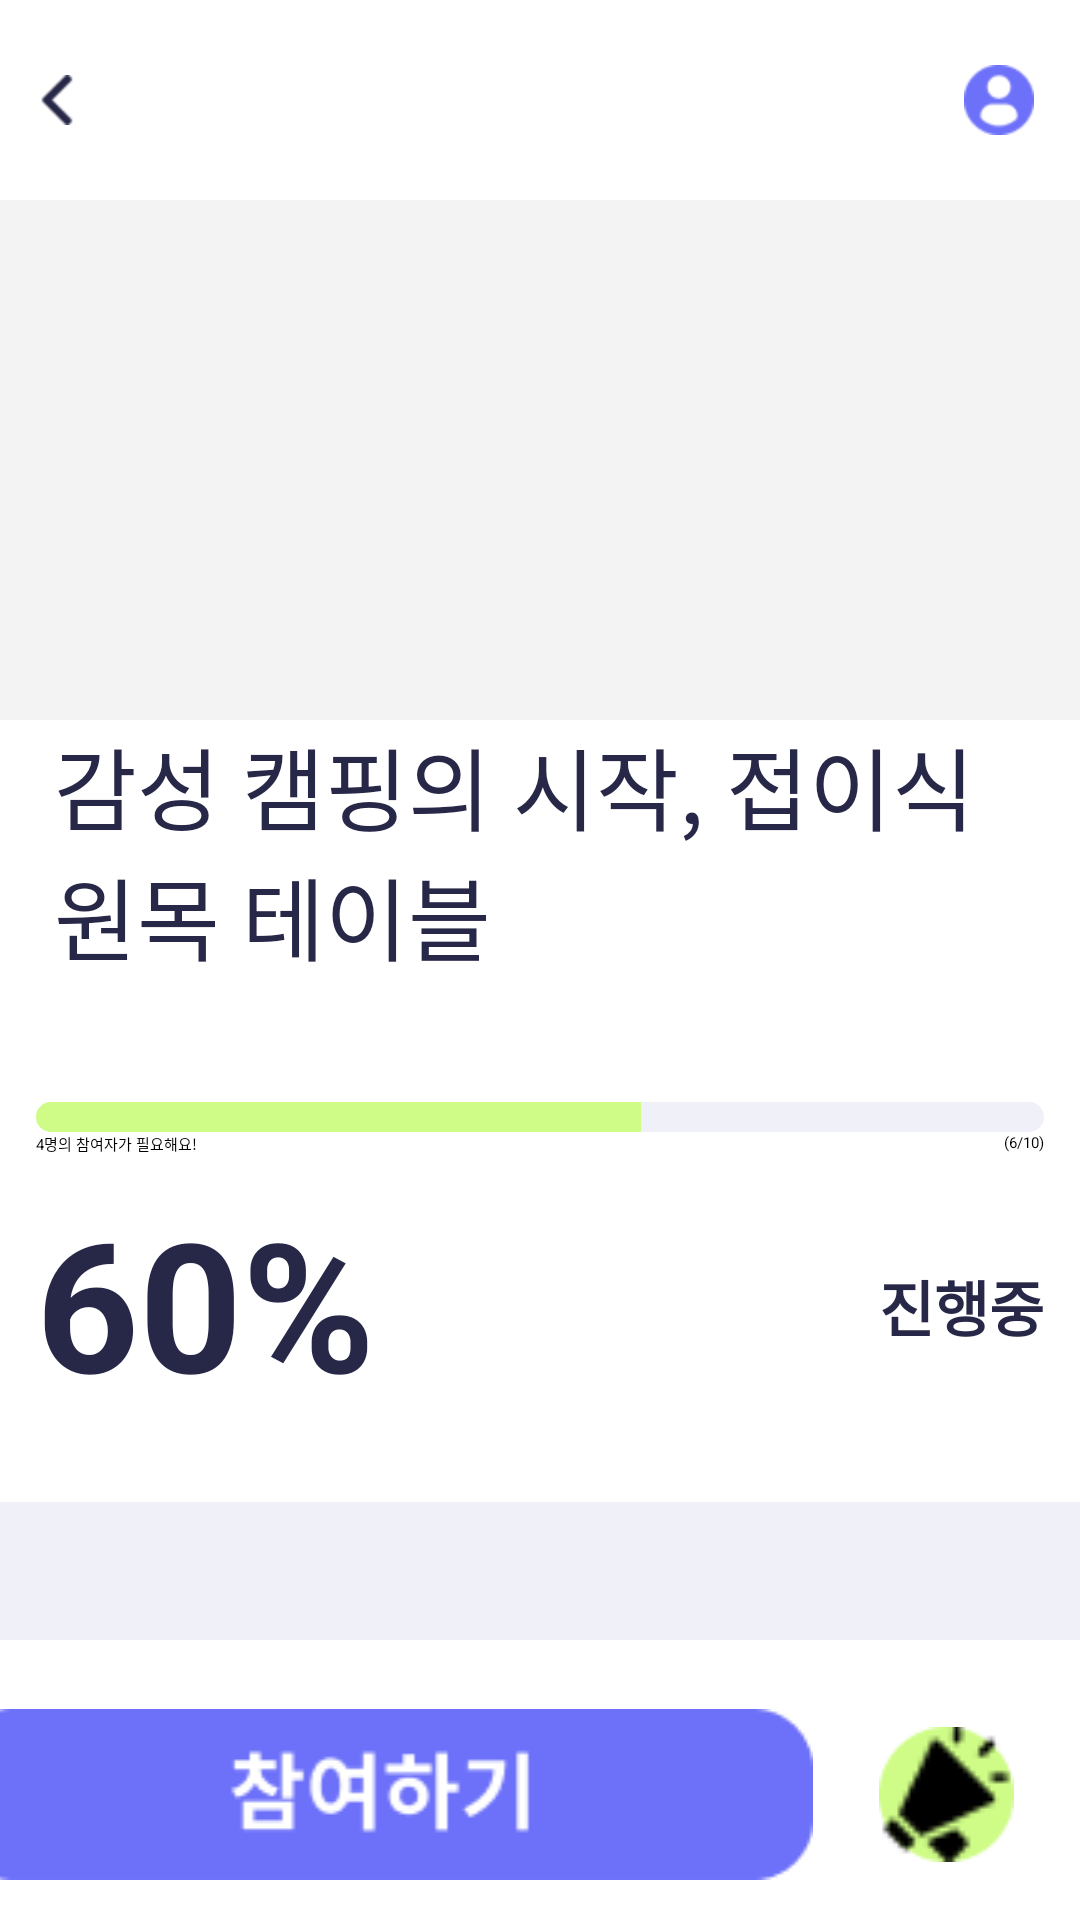

Write the Android layout XML for this screen, with the resource values it uses.
<!-- AndroidManifest.xml: application theme Theme.Linco -->
<!-- res/layout/activity_details.xml -->
<?xml version="1.0" encoding="utf-8"?>
<androidx.constraintlayout.widget.ConstraintLayout
    xmlns:android="http://schemas.android.com/apk/res/android"
    xmlns:app="http://schemas.android.com/apk/res-auto"
    xmlns:tools="http://schemas.android.com/tools"
    android:layout_width="match_parent"
    android:layout_height="match_parent"
    tools:context="com.univ.linco.posting.DetailsActivity">
    <androidx.constraintlayout.widget.ConstraintLayout
        android:id="@+id/tab_layout"
        android:layout_width="match_parent"
        android:layout_height="200px"
        app:layout_constraintTop_toTopOf="parent">

        <ImageView
            android:id="@+id/back_btn"
            android:layout_width="50px"
            android:layout_height="50px"
            android:layout_marginLeft="32px"
            app:layout_constraintLeft_toLeftOf="parent"
            app:layout_constraintTop_toTopOf="parent"
            app:layout_constraintBottom_toBottomOf="parent"
            android:background="@drawable/backbutton"/>

        <ImageView
            android:id="@+id/user_btn"
            android:layout_width="70px"
            android:layout_height="70px"
            android:background="@drawable/profileuser"
            android:layout_marginRight="46px"
            app:layout_constraintTop_toTopOf="parent"
            app:layout_constraintBottom_toBottomOf="parent"
            app:layout_constraintRight_toRightOf="parent"/>

    </androidx.constraintlayout.widget.ConstraintLayout>
    <ScrollView
        android:scrollbars="vertical"
        android:scrollbarFadeDuration="0"
        android:layout_width="match_parent"
        android:layout_height="0dp"
        android:layout_marginBottom="80dp"
        app:layout_constraintTop_toBottomOf="@+id/tab_layout"
        app:layout_constraintBottom_toBottomOf="@+id/posting_btn2">
        <androidx.constraintlayout.widget.ConstraintLayout
            android:layout_width="match_parent"
            android:layout_height="match_parent">

            <ImageView
                android:id="@+id/gallary_image"
                android:layout_width="match_parent"
                android:layout_height="520px"
                android:background="#f3f3f3f3"
                app:layout_constraintTop_toTopOf="parent"/>

            <TextView
                android:id="@+id/title_text"
                android:layout_width="match_parent"
                android:layout_height="wrap_content"
                android:layout_marginLeft="18dp"
                android:layout_marginRight="18dp"
                android:textSize="30sp"
                android:textColor="#272748"
                android:text="감성 캠핑의 시작, 접이식 원목 테이블"
                app:layout_constraintTop_toBottomOf="@+id/gallary_image" />

            <HorizontalScrollView
                android:id="@+id/tag_scrollview"
                android:layout_width="wrap_content"
                android:layout_height="wrap_content"
                app:layout_constraintTop_toBottomOf="@+id/title_text"
                app:layout_constraintLeft_toLeftOf="@+id/seekbar_layout">
                <LinearLayout
                    android:id="@+id/tag_layout"
                    android:layout_width="wrap_content"
                    android:layout_height="wrap_content"
                    android:layout_marginVertical="36px"
                    android:orientation="horizontal"
                    android:scrollbars="horizontal"
                    />
            </HorizontalScrollView>

            <androidx.constraintlayout.widget.ConstraintLayout
                android:id="@+id/seekbar_layout"
                android:layout_width="match_parent"
                android:layout_height="wrap_content"
                android:layout_marginTop="26px"
                android:layout_marginHorizontal="36px"
                android:layout_marginBottom="26px"
                app:layout_constraintTop_toBottomOf="@+id/tag_scrollview">
                <SeekBar
                    android:id="@+id/seekbar"
                    android:layout_width="match_parent"
                    android:max="10"
                    android:progress="6"
                    android:thumb="@android:color/transparent"
                    android:layout_height="30px"
                    android:layout_marginTop="24px"
                    android:layout_marginBottom="12px"
                    android:progressDrawable="@drawable/seekbar"
                    app:layout_constraintTop_toTopOf="parent"/>
                <TextView
                    android:id="@+id/seekbar_progress_text1"
                    android:layout_width="wrap_content"
                    android:layout_height="50px"
                    android:text="4명의 참여자가 필요해요!"
                    app:layout_constraintTop_toBottomOf="@+id/seekbar"
                    app:layout_constraintLeft_toLeftOf="@+id/seekbar"/>
                <TextView
                    android:id="@+id/seekbar_progress_text2"
                    android:layout_width="wrap_content"
                    android:layout_height="50px"
                    android:text="(6/10)"
                    app:layout_constraintTop_toBottomOf="@+id/seekbar"
                    app:layout_constraintRight_toRightOf="@+id/seekbar"/>

                <TextView
                    android:id="@+id/seekbar_progress_per_tv"
                    android:layout_width="wrap_content"
                    android:layout_height="wrap_content"
                    android:text="60%"
                    android:textColor="#272748"
                    android:textSize="60sp"
                    android:textStyle="bold"
                    app:layout_constraintTop_toBottomOf="@+id/seekbar_progress_text1"
                    app:layout_constraintLeft_toLeftOf="parent"/>

                <TextView
                    android:id="@+id/seekbar_process_text"
                    android:layout_width="wrap_content"
                    android:layout_height="80px"
                    android:text="진행중"
                    android:textStyle="bold"
                    android:textColor="#272748"
                    android:textSize="20sp"
                    app:layout_constraintTop_toTopOf="@+id/seekbar_progress_per_tv"
                    app:layout_constraintBottom_toBottomOf="@+id/seekbar_progress_per_tv"
                    app:layout_constraintRight_toRightOf="@+id/seekbar"/>
            </androidx.constraintlayout.widget.ConstraintLayout>

            <TextView
                android:id="@+id/main_text"
                android:layout_width="match_parent"
                android:layout_height="700px"
                android:layout_marginTop="80px"
                android:layout_marginBottom="100dp"
                android:background="#eff0f8"
                android:padding="36px"
                android:textSize="20sp"
                app:layout_constraintTop_toBottomOf="@+id/seekbar_layout" />

        </androidx.constraintlayout.widget.ConstraintLayout>
    </ScrollView>

    <ImageView
        android:id="@+id/posting_btn2"
        android:layout_width="wrap_content"
        android:layout_height="wrap_content"
        android:background="@drawable/postingbutton2"
        android:layout_marginTop="80px"
        android:layout_marginRight="66px"
        android:layout_marginBottom="40px"
        app:layout_constraintBottom_toBottomOf="parent"
        app:layout_constraintRight_toLeftOf="@+id/emargency_btn"/>

    <ImageButton
        android:id="@+id/emargency_btn"
        android:layout_width="wrap_content"
        android:layout_height="wrap_content"
        android:background="@drawable/btn_background1"
        android:src="@drawable/emargencyicon"
        android:layout_marginRight="66px"
        app:layout_constraintTop_toTopOf="@+id/posting_btn2"
        app:layout_constraintBottom_toBottomOf="@+id/posting_btn2"
        app:layout_constraintRight_toRightOf="parent"/>


</androidx.constraintlayout.widget.ConstraintLayout>
<!-- resources referenced by this layout -->
<resources>
  <!-- drawable backbutton: png bitmap (drawable-v24, 762 bytes) -->
  <!-- drawable btn_background1: png bitmap (drawable-v24, 1004 bytes) -->
  <!-- drawable emargencyicon: png bitmap (drawable, 488 bytes) -->
  <!-- drawable postingbutton2: png bitmap (drawable, 2880 bytes) -->
  <!-- drawable profileuser: png bitmap (drawable-v24, 1583 bytes) -->
  <!-- drawable seekbar (drawable) -->
  <?xml version="1.0" encoding="utf-8"?>
  <layer-list xmlns:android="http://schemas.android.com/apk/res/android">
      
      <item android:id="@android:id/background">
          <shape android:shape="rectangle">
              <stroke android:width="28px" android:color="#EFF0F8" />
              <solid android:color="#EFF0F8" />
              <corners
                  android:bottomLeftRadius="5dp"
                  android:bottomRightRadius="5dp"
                  android:topLeftRadius="5dp"
                  android:topRightRadius="5dp" />
          </shape>
      </item>
  
      
      <item android:id="@android:id/secondaryProgress">
          <clip>
              <shape android:shape="rectangle">
                  <stroke android:width="28px" android:color="#EFF0F8" />
                  <solid android:color="#EFF0F8" />
                  <corners
                      android:bottomLeftRadius="5dp"
                      android:bottomRightRadius="5dp"
                      android:topLeftRadius="5dp"
                      android:topRightRadius="5dp" />
              </shape>
          </clip>
      </item>
  
      
      <item android:id="@android:id/progress" >
          <clip>
              <shape android:shape="rectangle">
                  <stroke android:width="28px" android:color="#CEFC86" />
                  <solid android:color="#CEFC86" />
                  <corners
                      android:bottomLeftRadius="5dp"
                      android:bottomRightRadius="5dp"
                      android:topLeftRadius="5dp"
                      android:topRightRadius="5dp" />
              </shape>
          </clip>
      </item>
  
  </layer-list>
</resources>
